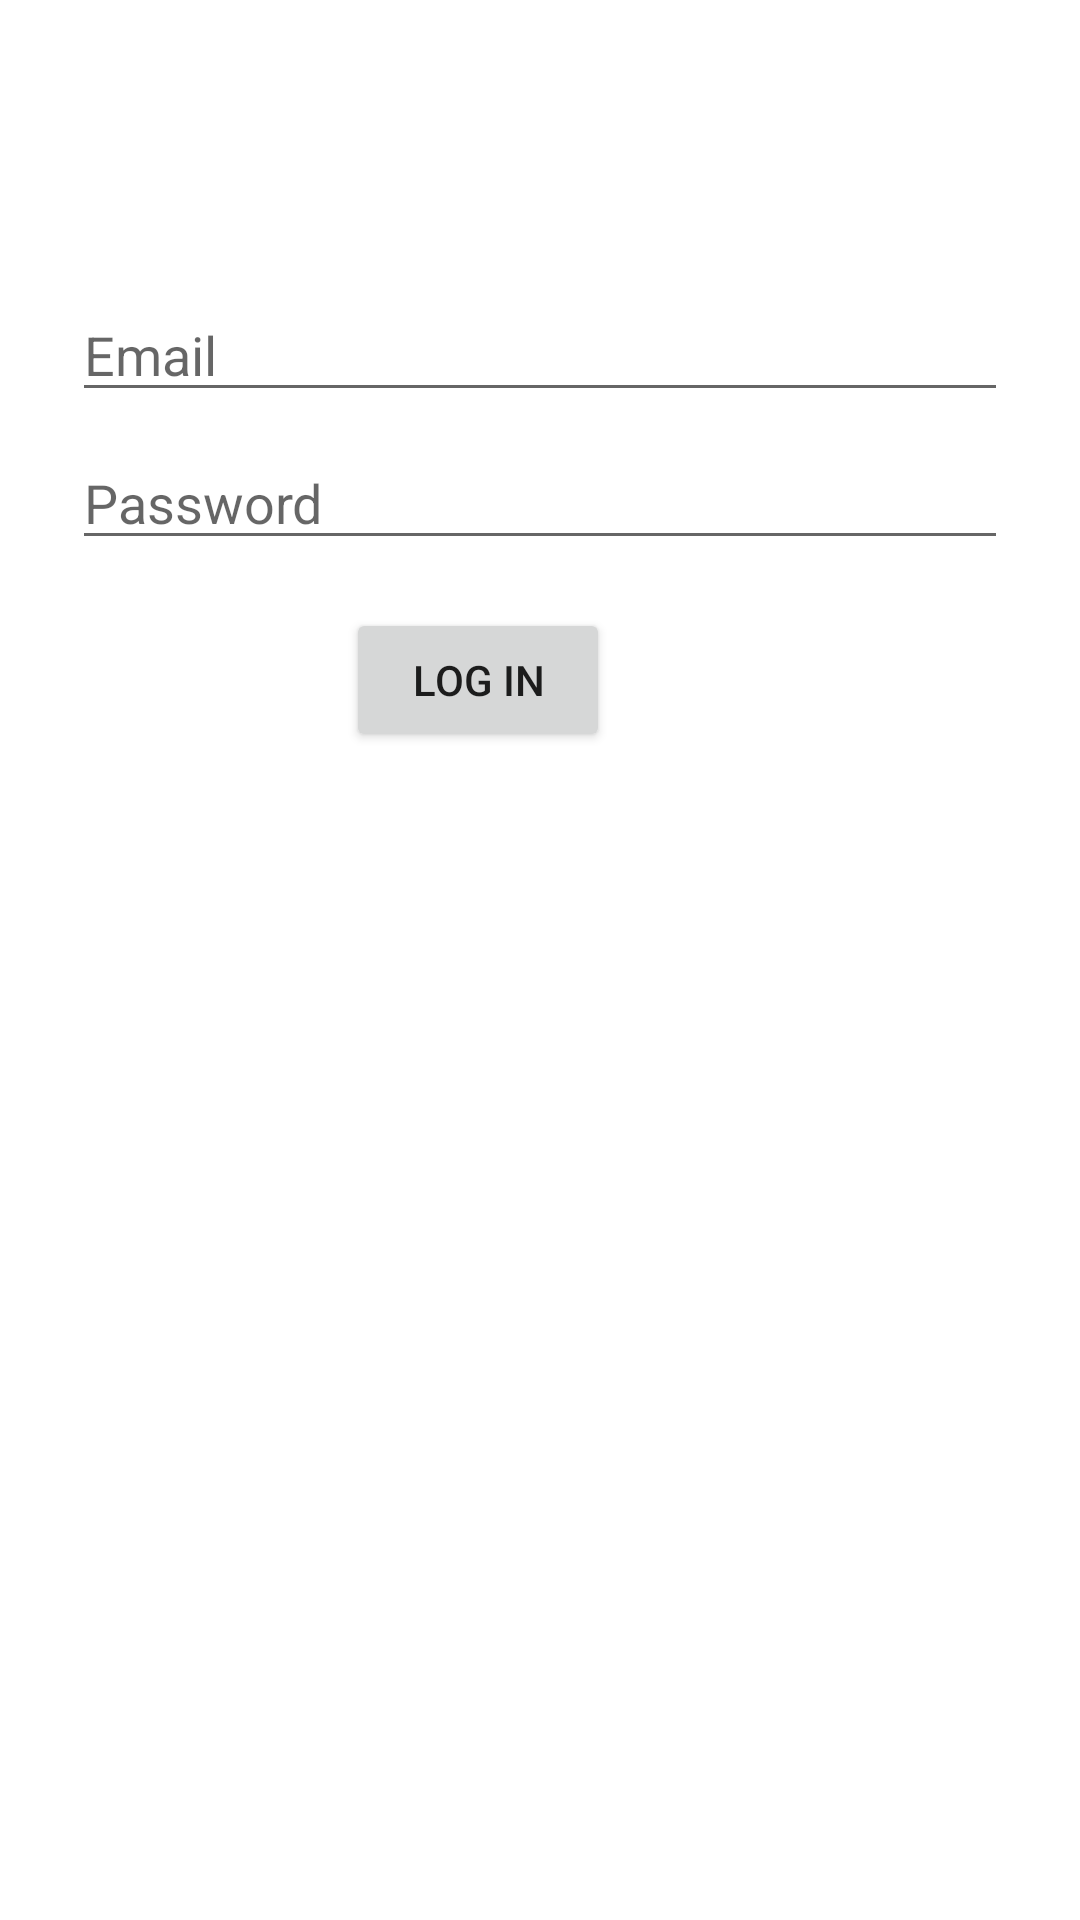

Produce the Android XML layout that renders to this screen, including the resource entries it uses.
<!-- AndroidManifest.xml: application theme Theme.RideShareAndroid -->
<!-- res/layout/activity_login.xml -->
<?xml version="1.0" encoding="utf-8"?>
<androidx.constraintlayout.widget.ConstraintLayout
    xmlns:android="http://schemas.android.com/apk/res/android"
    xmlns:app="http://schemas.android.com/apk/res-auto"
    xmlns:tools="http://schemas.android.com/tools"
    android:id="@+id/container"
    android:layout_width="match_parent"
    android:layout_height="match_parent"
    android:paddingBottom="@dimen/activity_vertical_margin"
    android:paddingLeft="@dimen/activity_horizontal_margin"
    android:paddingRight="@dimen/activity_horizontal_margin"
    android:paddingTop="@dimen/activity_vertical_margin"
    tools:context=".LoginActivity">

    <EditText
        android:id="@+id/loginUsername"
        android:layout_width="0dp"
        android:layout_height="wrap_content"
        android:layout_marginStart="24dp"
        android:layout_marginTop="96dp"
        android:layout_marginEnd="24dp"
        android:hint="@string/prompt_email"
        android:inputType="textEmailAddress"
        android:selectAllOnFocus="true"
        app:layout_constraintEnd_toEndOf="parent"
        app:layout_constraintStart_toStartOf="parent"
        app:layout_constraintTop_toTopOf="parent" />

    <EditText
        android:id="@+id/loginPassword"
        android:layout_width="0dp"
        android:layout_height="wrap_content"
        android:layout_marginStart="24dp"
        android:layout_marginTop="8dp"
        android:layout_marginEnd="24dp"
        android:hint="@string/prompt_password"
        android:imeActionLabel="@string/action_sign_in_short"
        android:imeOptions="actionDone"
        android:inputType="textPassword"
        android:selectAllOnFocus="true"
        app:layout_constraintEnd_toEndOf="parent"
        app:layout_constraintStart_toStartOf="parent"
        app:layout_constraintTop_toBottomOf="@+id/loginUsername" />

    <Button
        android:id="@+id/loginButton"
        android:layout_width="wrap_content"
        android:layout_height="wrap_content"
        android:layout_gravity="start"
        android:layout_marginStart="48dp"
        android:layout_marginTop="16dp"
        android:layout_marginEnd="48dp"
        android:layout_marginBottom="64dp"
        android:enabled="true"
        android:text="Log In"
        app:layout_constraintBottom_toBottomOf="parent"
        app:layout_constraintEnd_toEndOf="parent"
        app:layout_constraintHorizontal_bias="0.382"
        app:layout_constraintStart_toStartOf="parent"
        app:layout_constraintTop_toBottomOf="@+id/loginPassword"
        app:layout_constraintVertical_bias="0.0"

        />

</androidx.constraintlayout.widget.ConstraintLayout>
<!-- resources referenced by this layout -->
<resources>
  <string name="action_sign_in_short">Sign in</string>
  <string name="prompt_email">Email</string>
  <string name="prompt_password">Password</string>
  <style name="Theme.RideShareAndroid" parent="Theme.MaterialComponents.DayNight.DarkActionBar">
          
          <item name="colorPrimary">@color/purple_200</item>
          <item name="colorPrimaryVariant">@color/purple_500</item>
          <item name="colorOnPrimary">@color/white</item>
          
          <item name="colorSecondary">@color/teal_200</item>
          <item name="colorSecondaryVariant">@color/teal_700</item>
          <item name="colorOnSecondary">@color/black</item>
          
          <item name="android:statusBarColor" tools:targetApi="l">?attr/colorPrimaryVariant</item>
          
      </style>
  <color name="purple_200">#FFBB86FC</color>
  <color name="purple_500">#FF6200EE</color>
  <color name="white">#FFFFFFFF</color>
  <color name="teal_200">#FF03DAC5</color>
  <color name="teal_700">#FF018786</color>
  <color name="black">#FF000000</color>
</resources>
